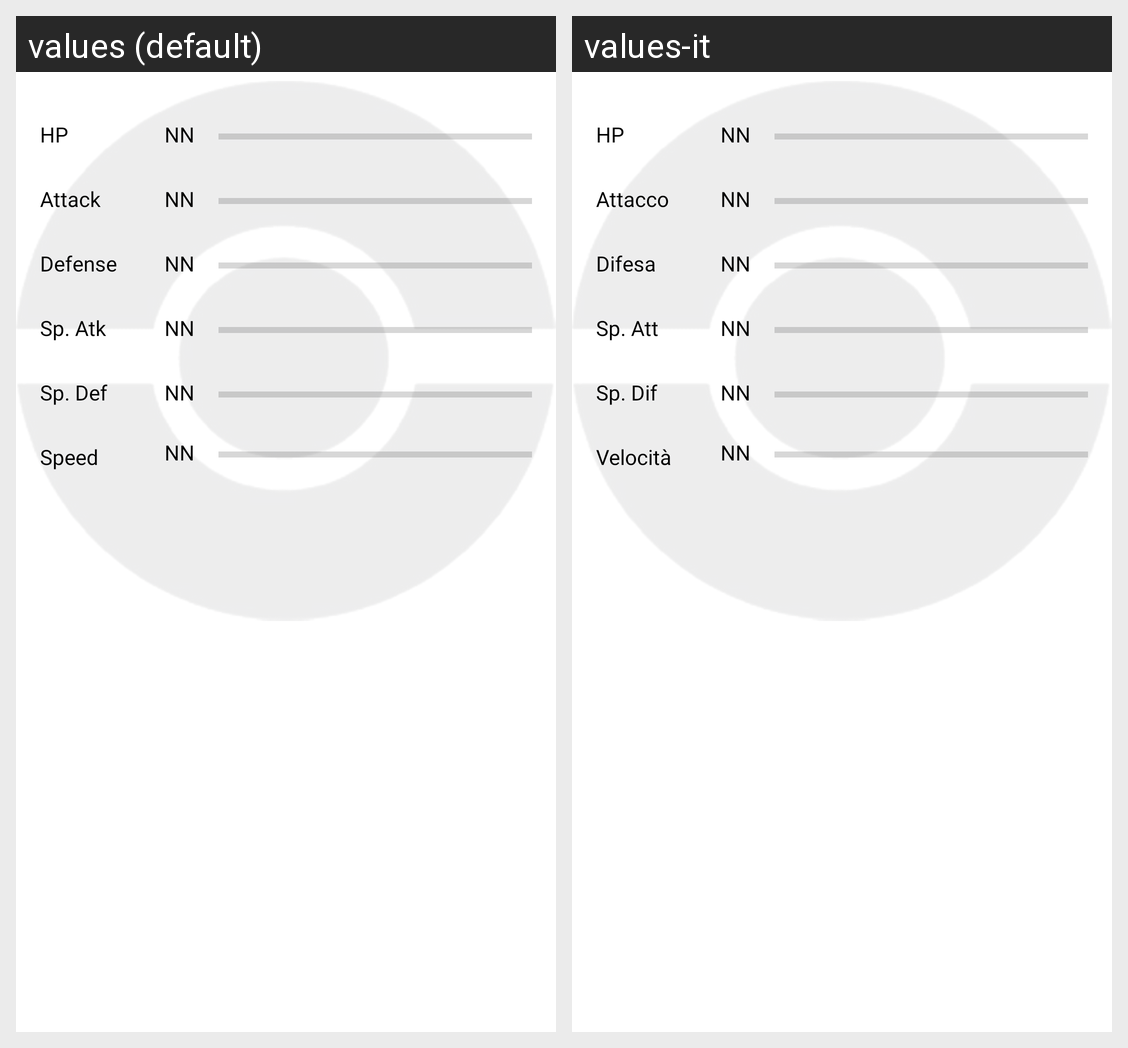

Strings drawn on this Android screen and how each of the app's shown locales translates them:
Android screen res/layout/fragment_pokemon_base_stats.xml rendered under 2 locales, left to right: values (default), values-it. Device: Nexus 5 (rendered at 1080×1920; each locale shown at half size, 540×960, under a caption strip naming it); theme AppTheme.
Strings drawn on this screen, with the default value and each locale's value (text and hints the layout hard-codes, and strings that could not be matched under every locale, appear in the picture but are not listed):

text_view_pokemon_hp
  values: HP
  values-it: HP  [not translated; the default value is used]

text_view_pokemon_attack
  values: Attack
  values-it: Attacco

text_view_pokemon_defense
  values: Defense
  values-it: Difesa

text_view_pokemon_sp_atk
  values: Sp. Atk
  values-it: Sp. Att

text_view_pokemon_sp_def
  values: Sp. Def
  values-it: Sp. Dif

text_view_pokemon_speed
  values: Speed
  values-it: Velocità

text_view_pokemon_hp_int
  values: NN
  values-it: NN  [not translated; the default value is used]

text_view_pokemon_attack_int
  values: NN
  values-it: NN  [not translated; the default value is used]

text_view_pokemon_defense_int
  values: NN
  values-it: NN  [not translated; the default value is used]

text_view_pokemon_sp_atk_int
  values: NN
  values-it: NN  [not translated; the default value is used]

text_view_pokemon_sp_def_int
  values: NN
  values-it: NN  [not translated; the default value is used]

text_view_pokemon_speed_int
  values: NN
  values-it: NN  [not translated; the default value is used]
